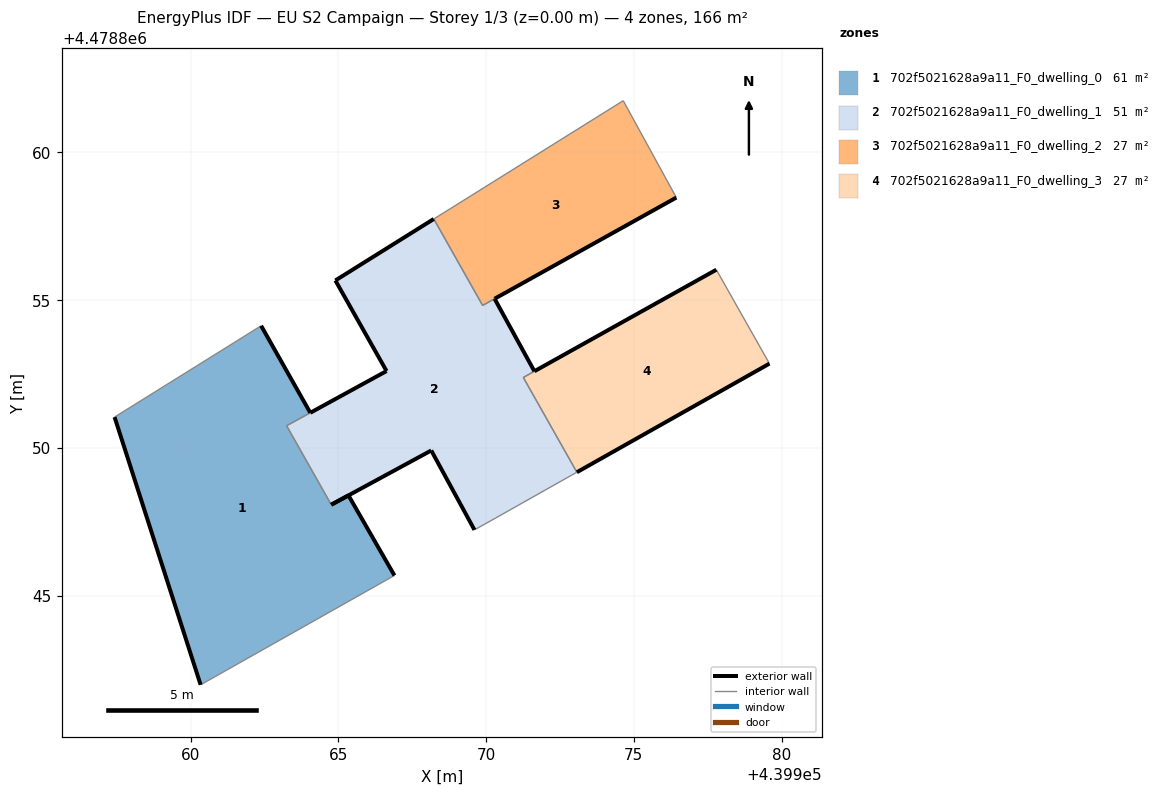
=== STOREY PLAN SPEC (per zone: floor XY polygon, exterior-wall plan segments, windows/doors) ===
zone 1: 702f5021628a9a11_F0_dwelling_0  (60.6 m²)
  floor: (439966.90, 4478845.68) (439965.34, 4478848.39) (439964.76, 4478848.08) (439963.25, 4478850.75) (439964.05, 4478851.19) (439962.39, 4478854.13) (439957.43, 4478851.04) (439960.34, 4478841.98)
  exterior wall: (439960.34, 4478841.98) – (439957.43, 4478851.04)  [9.5 m]
  exterior wall: (439962.39, 4478854.13) – (439964.05, 4478851.19)  [3.4 m]
  exterior wall: (439964.76, 4478848.08) – (439965.34, 4478848.39)  [0.7 m]
  exterior wall: (439965.34, 4478848.39) – (439966.90, 4478845.68)  [3.1 m]
  interior walls: 4
zone 2: 702f5021628a9a11_F0_dwelling_1  (51.5 m²)
  floor: (439973.08, 4478849.17) (439971.26, 4478852.38) (439971.64, 4478852.59) (439970.29, 4478855.04) (439969.89, 4478854.82) (439968.23, 4478857.75) (439964.90, 4478855.67) (439966.63, 4478852.60) (439963.25, 4478850.75) (439964.76, 4478848.08) (439968.15, 4478849.91) (439969.61, 4478847.22) (439970.33, 4478847.63)
  exterior wall: (439964.06, 4478851.19) – (439964.05, 4478851.19)  [0.0 m]
  exterior wall: (439964.06, 4478851.19) – (439966.63, 4478852.60)  [2.9 m]
  exterior wall: (439966.63, 4478852.60) – (439964.90, 4478855.67)  [3.5 m]
  exterior wall: (439964.90, 4478855.67) – (439968.23, 4478857.75)  [3.9 m]
  exterior wall: (439970.29, 4478855.04) – (439971.64, 4478852.59)  [2.8 m]
  exterior wall: (439969.61, 4478847.22) – (439968.15, 4478849.91)  [3.1 m]
  exterior wall: (439968.15, 4478849.91) – (439964.76, 4478848.08)  [3.8 m]
  interior walls: 8
zone 3: 702f5021628a9a11_F0_dwelling_2  (26.7 m²)
  floor: (439976.44, 4478858.47) (439974.64, 4478861.75) (439968.23, 4478857.75) (439969.89, 4478854.82) (439970.29, 4478855.05)
  exterior wall: (439976.44, 4478858.47) – (439970.29, 4478855.05)  [7.0 m]
  exterior wall: (439970.29, 4478855.04) – (439970.29, 4478855.05)  [0.0 m]
  interior walls: 4
zone 4: 702f5021628a9a11_F0_dwelling_3  (27.4 m²)
  floor: (439979.59, 4478852.85) (439977.79, 4478856.03) (439971.64, 4478852.59) (439971.26, 4478852.38) (439973.08, 4478849.17)
  exterior wall: (439971.64, 4478852.59) – (439977.79, 4478856.03)  [7.1 m]
  exterior wall: (439979.59, 4478852.85) – (439973.08, 4478849.17)  [7.5 m]
  interior walls: 3

=== DERIVED (storey summary) ===
Building: EU S2 Campaign
Storey: 1 of 3  (floor level z = 0.00 m)
Storey gross floor area: 166.2 m²
Zones on this storey: 4
  - 702f5021628a9a11_F0_dwelling_0: floor 60.6 m²; exterior wall 16.7 m (50.1 m²); WWR 0.0%
  - 702f5021628a9a11_F0_dwelling_1: floor 51.5 m²; exterior wall 20.1 m (60.3 m²); WWR 0.0%
  - 702f5021628a9a11_F0_dwelling_2: floor 26.7 m²; exterior wall 7.0 m (21.1 m²); WWR 0.0%
  - 702f5021628a9a11_F0_dwelling_3: floor 27.4 m²; exterior wall 14.5 m (43.6 m²); WWR 0.0%
Zone adjacency (shared interzone walls):
  - 702f5021628a9a11_F0_dwelling_0 ↔ 702f5021628a9a11_F0_dwelling_1
  - 702f5021628a9a11_F0_dwelling_1 ↔ 702f5021628a9a11_F0_dwelling_2
  - 702f5021628a9a11_F0_dwelling_1 ↔ 702f5021628a9a11_F0_dwelling_3